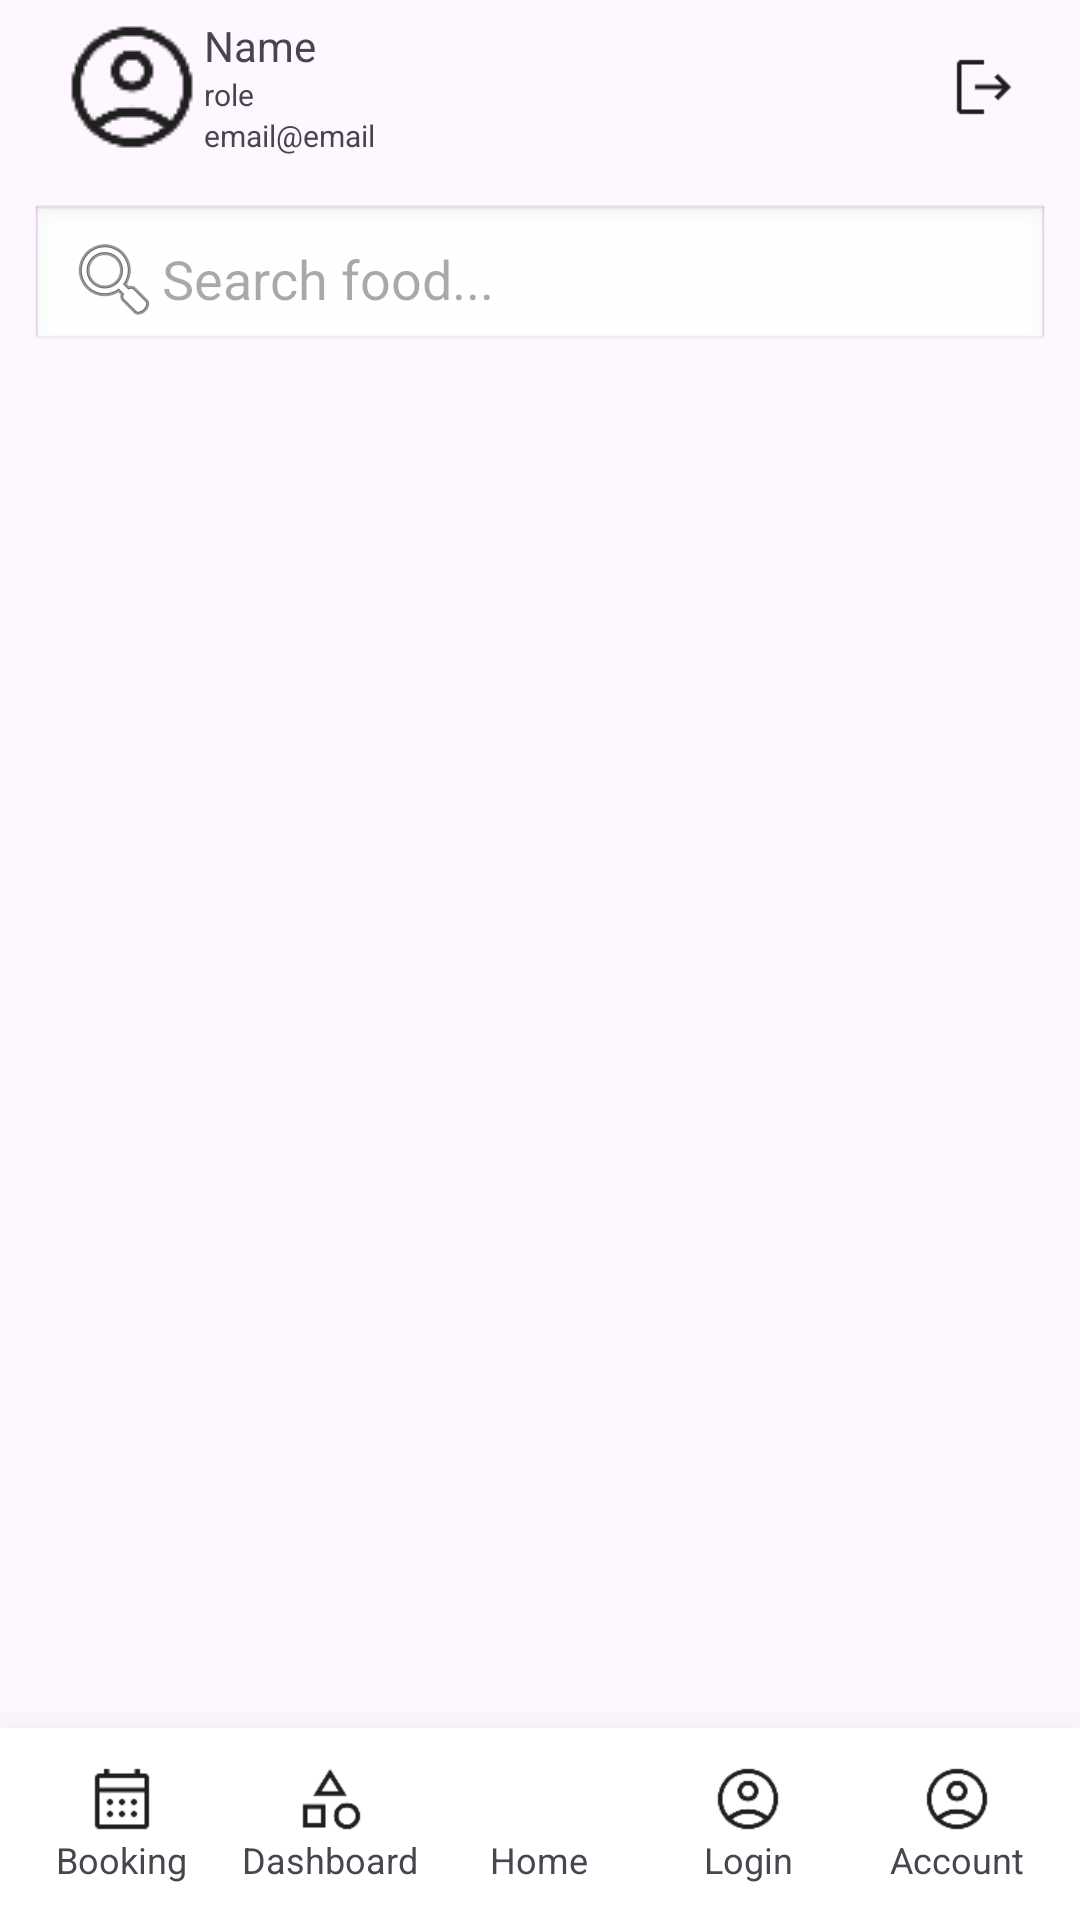

Produce the Android XML layout that renders to this screen, including the resource entries it uses.
<!-- AndroidManifest.xml: application theme Theme.DineCraft -->
<!-- res/layout/activity_main.xml -->
<?xml version="1.0" encoding="utf-8"?>
<LinearLayout xmlns:android="http://schemas.android.com/apk/res/android"
    android:id="@+id/main"
    android:orientation="vertical"
    android:layout_width="match_parent"
    android:layout_height="match_parent">

    
    <include layout="@layout/include_top_profile" />

    
    <EditText
        android:id="@+id/search_bar"
        android:layout_width="match_parent"
        android:layout_height="50dp"
        android:hint="Search food..."
        android:padding="12dp"
        android:layout_margin="10dp"
        android:background="@android:drawable/edit_text"
        android:drawableStart="@android:drawable/ic_menu_search"/>

    
    <androidx.recyclerview.widget.RecyclerView
        android:id="@+id/recycler_categories"
        android:layout_width="match_parent"
        android:layout_height="0dp"
        android:layout_weight="1"
        android:padding="10dp"/>

    
    <include layout="@layout/include_bottom_nav" />

</LinearLayout>
<!-- res/layout/include_top_profile.xml (included above) -->
<?xml version="1.0" encoding="utf-8"?>
<LinearLayout xmlns:android="http://schemas.android.com/apk/res/android"
    android:id="@+id/ll_profile"
    android:orientation="horizontal"
    android:layout_width="match_parent"
    android:layout_height="wrap_content"
    android:paddingHorizontal="20dp"
    android:paddingVertical="5dp"
    android:gravity="center_vertical">
    <ImageView
        android:layout_width="wrap_content"
        android:layout_height="wrap_content"
        android:src="@drawable/account_circle"/>
    <LinearLayout
        android:layout_width="0dp"
        android:layout_height="wrap_content"
        android:layout_weight="1"
        android:orientation="vertical">
        <TextView
            android:id="@+id/tv_staff_name"
            android:layout_width="wrap_content"
            android:layout_height="wrap_content"
            android:text="Name"
            android:textSize="14sp"/>
        <TextView
            android:id="@+id/tv_staff_role"
            android:layout_width="wrap_content"
            android:layout_height="wrap_content"
            android:text="role"
            android:textSize="10sp"/>
        <TextView
            android:id="@+id/tv_staff_email"
            android:layout_width="wrap_content"
            android:layout_height="wrap_content"
            android:text="email@email"
            android:textSize="10sp"/>
    </LinearLayout>
    <ImageView
        android:id="@+id/iv_staff_logout"
        android:layout_width="24dp"
        android:layout_height="24dp"
        android:src="@drawable/logout"/>

</LinearLayout>
<!-- res/layout/include_bottom_nav.xml (included above) -->
<?xml version="1.0" encoding="utf-8"?>
<LinearLayout xmlns:android="http://schemas.android.com/apk/res/android"
    android:id="@+id/bottom_nav"
    android:layout_width="match_parent"
    android:layout_height="64dp"
    android:orientation="horizontal"
    android:background="#FFFFFF"
    android:elevation="10dp"
    android:translationZ="10dp"
    android:gravity="center"
    android:padding="6dp">

    <LinearLayout
        android:id="@+id/nav_booking"
        android:orientation="vertical"
        android:layout_weight="1"
        android:gravity="center"
        android:layout_width="0dp"
        android:layout_height="match_parent">
        <ImageView android:src="@drawable/calendar" android:layout_width="24dp" android:layout_height="24dp"/>
        <TextView android:text="Booking" android:textSize="12sp"  android:layout_height="wrap_content" android:layout_width="wrap_content" />
    </LinearLayout>

    <LinearLayout
        android:id="@+id/nav_dashboard"
        android:orientation="vertical"
        android:layout_weight="1"
        android:gravity="center"
        android:layout_width="0dp"
        android:layout_height="match_parent">
        <ImageView android:src="@drawable/category" android:layout_width="24dp" android:layout_height="24dp"/>
        <TextView android:text="Dashboard" android:textSize="12sp"  android:layout_height="wrap_content" android:layout_width="wrap_content" />
    </LinearLayout>

    <LinearLayout
        android:id="@+id/nav_home"
        android:orientation="vertical"
        android:layout_weight="1"
        android:gravity="center"
        android:layout_width="0dp"
        android:layout_height="match_parent">
        <ImageView android:src="@drawable/home" android:layout_width="24dp" android:layout_height="24dp"/>
        <TextView android:text="Home" android:textSize="12sp"  android:layout_height="wrap_content" android:layout_width="wrap_content"/>
    </LinearLayout>

    <LinearLayout
        android:id="@+id/nav_login"
        android:orientation="vertical"
        android:layout_weight="1"
        android:gravity="center"
        android:layout_width="0dp"
        android:layout_height="match_parent">
        <ImageView android:src="@drawable/account_circle" android:layout_width="24dp" android:layout_height="24dp"/>
        <TextView android:text="Login" android:textSize="12sp"  android:layout_height="wrap_content" android:layout_width="wrap_content" />
    </LinearLayout>

    <LinearLayout
        android:id="@+id/nav_account"
        android:orientation="vertical"
        android:layout_weight="1"
        android:gravity="center"
        android:layout_width="0dp"
        android:layout_height="match_parent">
        <ImageView android:src="@drawable/account_circle" android:layout_width="24dp" android:layout_height="24dp"/>
        <TextView android:text="Account" android:textSize="12sp"  android:layout_height="wrap_content" android:layout_width="wrap_content" />
    </LinearLayout>

</LinearLayout>
<!-- resources referenced by this layout -->
<resources>
  <!-- drawable account_circle: png bitmap (drawable, 1513 bytes) -->
  <!-- drawable calendar: png bitmap (drawable, 528 bytes) -->
  <!-- drawable category: png bitmap (drawable, 1031 bytes) -->
  <!-- drawable logout: png bitmap (drawable, 496 bytes) -->
  <style name="Theme.DineCraft" parent="Base.Theme.DineCraft" />
  <style name="Base.Theme.DineCraft" parent="Theme.Material3.DayNight.NoActionBar">
          
          
      </style>
</resources>
